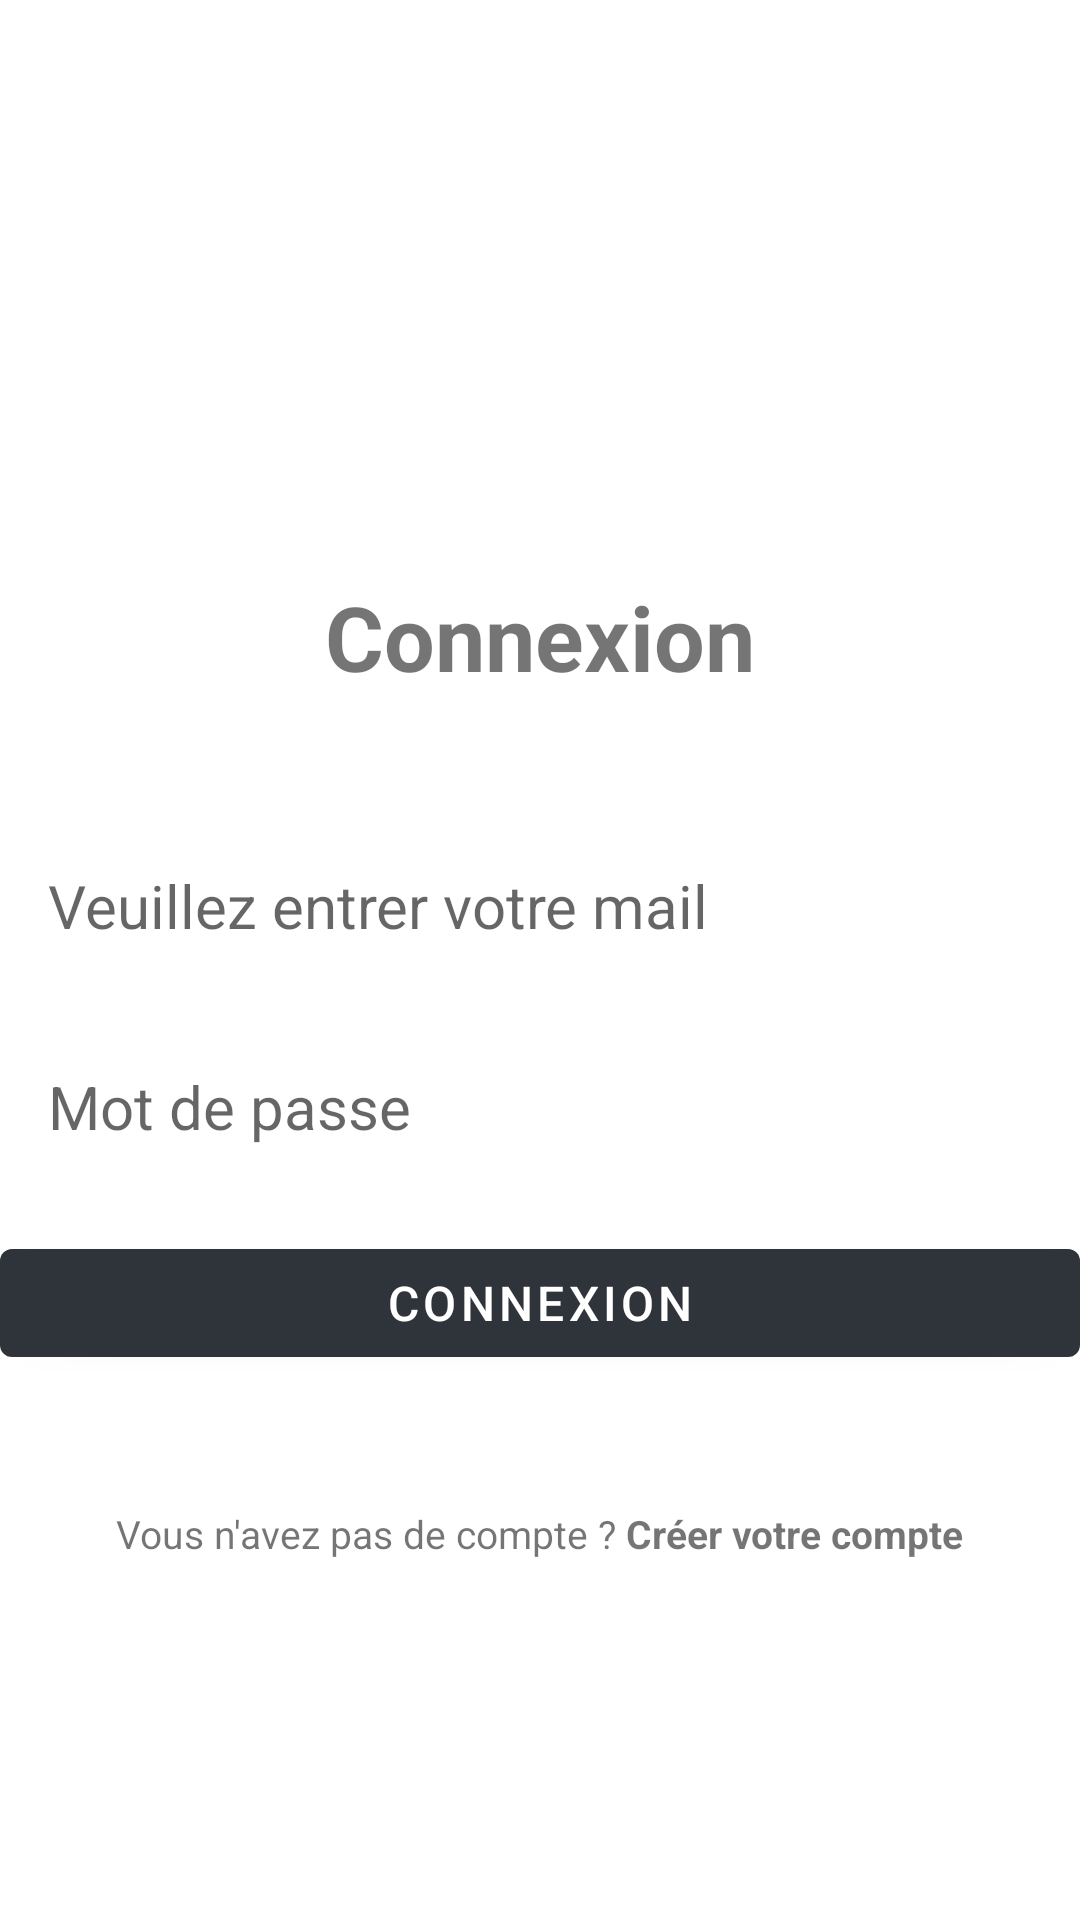

Reconstruct the res/layout file that produces this screen, plus the resources it refers to.
<!-- AndroidManifest.xml: application theme Theme.LocationApplication -->
<!-- res/layout/activity_login.xml -->
<?xml version="1.0" encoding="utf-8"?>
<RelativeLayout xmlns:android="http://schemas.android.com/apk/res/android"
    xmlns:app="http://schemas.android.com/apk/res-auto"
    xmlns:tools="http://schemas.android.com/tools"
    android:layout_width="match_parent"
    android:layout_height="match_parent"
    android:layout_marginVertical="16dp"
    android:layout_marginHorizontal="32dp"
    tools:context=".LoginActivity">

    <ImageView
        android:id="@+id/login_icon"
        android:layout_width="128dp"
        android:layout_height="128dp"
        android:layout_centerHorizontal="true"
        android:layout_marginVertical="32dp"
        android:src="@drawable/ic_baseline_account_box_24" />

    <LinearLayout
        android:layout_width="match_parent"
        android:layout_height="wrap_content"
        android:layout_below="@id/login_icon"
        android:id="@+id/login_text"
        android:orientation="vertical">

        <TextView
            android:layout_width="match_parent"
            android:layout_height="wrap_content"
            android:text="Connexion"
            android:textStyle="bold"
            android:textAlignment="center"
            android:textSize="30sp"/>

    </LinearLayout>

    <LinearLayout
        android:layout_width="match_parent"
        android:layout_height="wrap_content"
        android:layout_below="@+id/login_text"
        android:id="@+id/form_login"
        android:layout_marginVertical="32dp"
        android:orientation="vertical">

        <EditText
            android:layout_width="match_parent"
            android:layout_height="wrap_content"
            android:id="@+id/email_edit_text"
            android:inputType="textEmailAddress"
            android:hint="Veuillez entrer votre mail"
            android:textSize="20sp"
            android:background="@drawable/rounded_corner"
            android:padding="16dp"
            android:layout_marginTop="8dp">

        </EditText>

        <EditText
            android:layout_width="match_parent"
            android:layout_height="wrap_content"
            android:id="@+id/password_edit_text"
            android:inputType="textPassword"
            android:hint="Mot de passe"
            android:textSize="20sp"
            android:background="@drawable/rounded_corner"
            android:padding="16dp"
            android:layout_marginTop="8dp">

        </EditText>

        <com.google.android.material.button.MaterialButton
            android:layout_width="match_parent"
            android:layout_height="wrap_content"
            android:text="Connexion"
            android:id="@+id/login_btn"
            android:layout_marginTop="12dp"
            android:layout_marginVertical="12dp"
            android:textSize="16sp">

        </com.google.android.material.button.MaterialButton>

        <ProgressBar
            android:layout_width="24dp"
            android:layout_height="64dp"
            android:id="@+id/progress_bar"
            android:layout_gravity="center"
            android:visibility="gone"
            android:layout_marginTop="12dp"/>
    </LinearLayout>

    <LinearLayout
        android:layout_width="match_parent"
        android:layout_below="@+id/form_login"
        android:layout_height="wrap_content"
        android:orientation="horizontal"
        android:gravity="center">

        <TextView
            android:layout_width="wrap_content"
            android:layout_height="wrap_content"
            android:textSize="13sp"
            android:text="Vous n'avez pas de compte ? "/>

        <TextView
            android:layout_width="wrap_content"
            android:layout_height="wrap_content"
            android:textStyle="bold"
            android:id="@+id/create_account_text_view_btn"
            android:textSize="13sp"
            android:text="Créer votre compte"/>

    </LinearLayout>

</RelativeLayout>
<!-- resources referenced by this layout -->
<resources>
  <style name="Theme.LocationApplication" parent="Theme.MaterialComponents.DayNight.NoActionBar">
          
          <item name="colorPrimary">@color/my_color</item>
          <item name="colorPrimaryVariant">@color/my_color</item>
          <item name="colorOnPrimary">@color/white</item>
          
          <item name="colorSecondary">@color/teal_200</item>
          <item name="colorSecondaryVariant">@color/teal_700</item>
          <item name="colorOnSecondary">@color/black</item>
          
          <item name="android:statusBarColor" tools:targetApi="l">@color/my_color</item>
          
      </style>
  <color name="my_color">#2F343A</color>
  <color name="white">#FFFFFFFF</color>
  <color name="teal_200">#FF03DAC5</color>
  <color name="teal_700">#FF018786</color>
  <color name="black">#FF000000</color>
</resources>
